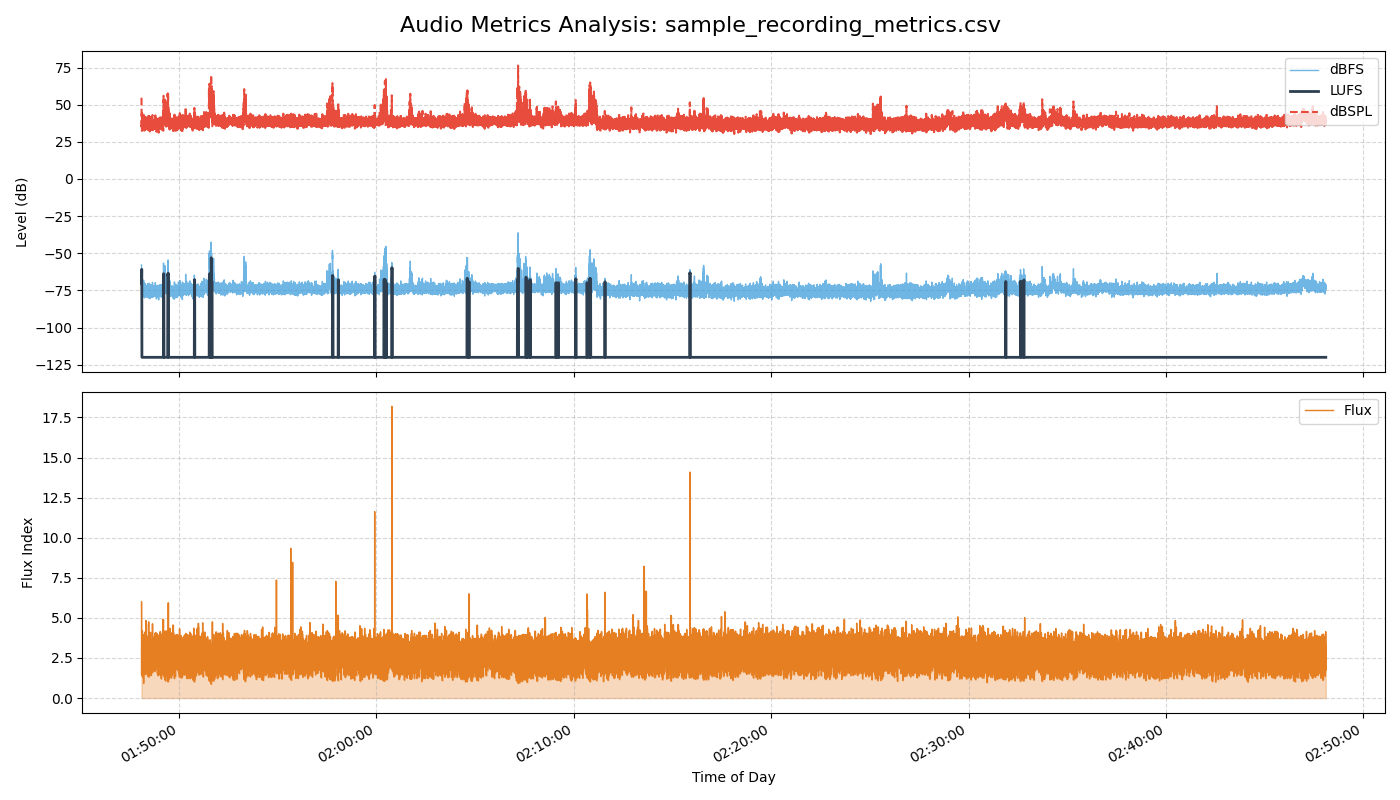

Data behind this chart, as committed beside it:
time_sec, timestamp, rms, dbfs, lufs, flux, dbspl
0.1, 2025-12-18 01:48:06.100, 0.001278, -57.87, -70.0, 6.0, 54.68
0.2, 2025-12-18 01:48:06.200, 0.000205, -73.77, -70.0, 2.63, 38.77
0.3, 2025-12-18 01:48:06.300, 0.000174, -75.21, -70.0, 4.16, 37.33
0.4, 2025-12-18 01:48:06.400, 0.000161, -75.89, -60.81, 1.45, 36.66
0.5, 2025-12-18 01:48:06.500, 0.000137, -77.25, -60.81, 3.04, 35.3
0.6, 2025-12-18 01:48:06.600, 0.00017, -75.38, -60.81, 3.13, 37.17
0.7, 2025-12-18 01:48:06.700, 0.000155, -76.18, -60.81, 4.18, 36.37
0.8, 2025-12-18 01:48:06.800, 0.000167, -75.52, -60.81, 2.47, 37.02
0.9, 2025-12-18 01:48:06.900, 0.000138, -77.2, -60.81, 3.58, 35.34
1.0, 2025-12-18 01:48:07.000, 0.000231, -72.74, -60.81, 3.33, 39.8
1.1, 2025-12-18 01:48:07.100, 0.00016, -75.9, -120.0, 3.0, 36.65
1.2, 2025-12-18 01:48:07.200, 0.000144, -76.82, -120.0, 3.4, 35.73
1.3, 2025-12-18 01:48:07.300, 0.000382, -68.36, -120.0, 3.67, 44.19
1.4, 2025-12-18 01:48:07.400, 0.00014, -77.09, -120.0, 1.89, 35.46
1.5, 2025-12-18 01:48:07.500, 9.1e-05, -80.86, -120.0, 3.07, 31.68
1.6, 2025-12-18 01:48:07.600, 0.000229, -72.8, -120.0, 3.03, 39.75
1.7, 2025-12-18 01:48:07.700, 0.000148, -76.59, -120.0, 3.62, 35.95
1.8, 2025-12-18 01:48:07.800, 0.000197, -74.1, -120.0, 2.86, 38.44
1.9, 2025-12-18 01:48:07.900, 0.000139, -77.12, -120.0, 3.1, 35.43
2.0, 2025-12-18 01:48:08.000, 0.000178, -74.99, -120.0, 3.39, 37.55
2.1, 2025-12-18 01:48:08.100, 0.000162, -75.81, -120.0, 4.21, 36.74
2.2, 2025-12-18 01:48:08.200, 0.000175, -75.15, -120.0, 2.87, 37.39
2.3, 2025-12-18 01:48:08.300, 0.000287, -70.85, -120.0, 2.86, 41.69
2.4, 2025-12-18 01:48:08.400, 0.00022, -73.17, -120.0, 1.42, 39.38
2.5, 2025-12-18 01:48:08.500, 0.0002, -73.98, -120.0, 2.2, 38.56
2.6, 2025-12-18 01:48:08.600, 0.000211, -73.52, -120.0, 3.66, 39.02
2.7, 2025-12-18 01:48:08.700, 0.000132, -77.61, -120.0, 2.96, 34.94
2.8, 2025-12-18 01:48:08.800, 0.000198, -74.08, -120.0, 3.19, 38.47
2.9, 2025-12-18 01:48:08.900, 0.00021, -73.54, -120.0, 2.78, 39.01
3.0, 2025-12-18 01:48:09.000, 0.000185, -74.64, -120.0, 3.18, 37.9
3.1, 2025-12-18 01:48:09.100, 0.00021, -73.54, -120.0, 2.99, 39.0
3.2, 2025-12-18 01:48:09.200, 0.000288, -70.81, -120.0, 2.76, 41.73
3.3, 2025-12-18 01:48:09.300, 0.000231, -72.74, -120.0, 1.3, 39.8
3.4, 2025-12-18 01:48:09.400, 0.000221, -73.1, -120.0, 2.1, 39.45
3.5, 2025-12-18 01:48:09.500, 0.000304, -70.34, -120.0, 1.87, 42.21
3.6, 2025-12-18 01:48:09.600, 0.000111, -79.09, -120.0, 2.06, 33.46
3.7, 2025-12-18 01:48:09.700, 0.000248, -72.09, -120.0, 3.98, 40.45
3.8, 2025-12-18 01:48:09.800, 0.000177, -75.03, -120.0, 1.95, 37.51
3.9, 2025-12-18 01:48:09.900, 0.000131, -77.66, -120.0, 3.25, 34.88
4.0, 2025-12-18 01:48:10.000, 0.000184, -74.7, -120.0, 3.03, 37.84
4.1, 2025-12-18 01:48:10.100, 0.000247, -72.16, -120.0, 2.32, 40.38
4.2, 2025-12-18 01:48:10.200, 0.000115, -78.76, -120.0, 2.4, 33.79
4.3, 2025-12-18 01:48:10.300, 0.000235, -72.59, -120.0, 3.19, 39.96
4.4, 2025-12-18 01:48:10.400, 0.000144, -76.85, -120.0, 2.85, 35.7
4.5, 2025-12-18 01:48:10.500, 0.000291, -70.72, -120.0, 3.38, 41.82
4.6, 2025-12-18 01:48:10.600, 0.000156, -76.12, -120.0, 2.53, 36.42
4.7, 2025-12-18 01:48:10.700, 0.000152, -76.37, -120.0, 3.76, 36.18
4.8, 2025-12-18 01:48:10.800, 0.000171, -75.35, -120.0, 3.24, 37.19
4.9, 2025-12-18 01:48:10.900, 0.000148, -76.6, -120.0, 1.95, 35.95
5.0, 2025-12-18 01:48:11.000, 0.000181, -74.85, -120.0, 2.48, 37.7
5.1, 2025-12-18 01:48:11.100, 0.000137, -77.27, -120.0, 2.66, 35.27
5.2, 2025-12-18 01:48:11.200, 0.000137, -77.27, -120.0, 1.43, 35.27
5.3, 2025-12-18 01:48:11.300, 0.000221, -73.13, -120.0, 3.92, 39.42
5.4, 2025-12-18 01:48:11.400, 0.000146, -76.72, -120.0, 3.73, 35.83
5.5, 2025-12-18 01:48:11.500, 0.000198, -74.08, -120.0, 2.99, 38.47
5.6, 2025-12-18 01:48:11.600, 0.000237, -72.51, -120.0, 3.11, 40.03
5.7, 2025-12-18 01:48:11.700, 0.000179, -74.96, -120.0, 2.27, 37.59
5.8, 2025-12-18 01:48:11.800, 0.000185, -74.66, -120.0, 2.99, 37.89
5.9, 2025-12-18 01:48:11.900, 0.000265, -71.53, -120.0, 2.78, 41.02
6.0, 2025-12-18 01:48:12.000, 0.000132, -77.58, -120.0, 2.91, 34.96
... 35,940 more rows
